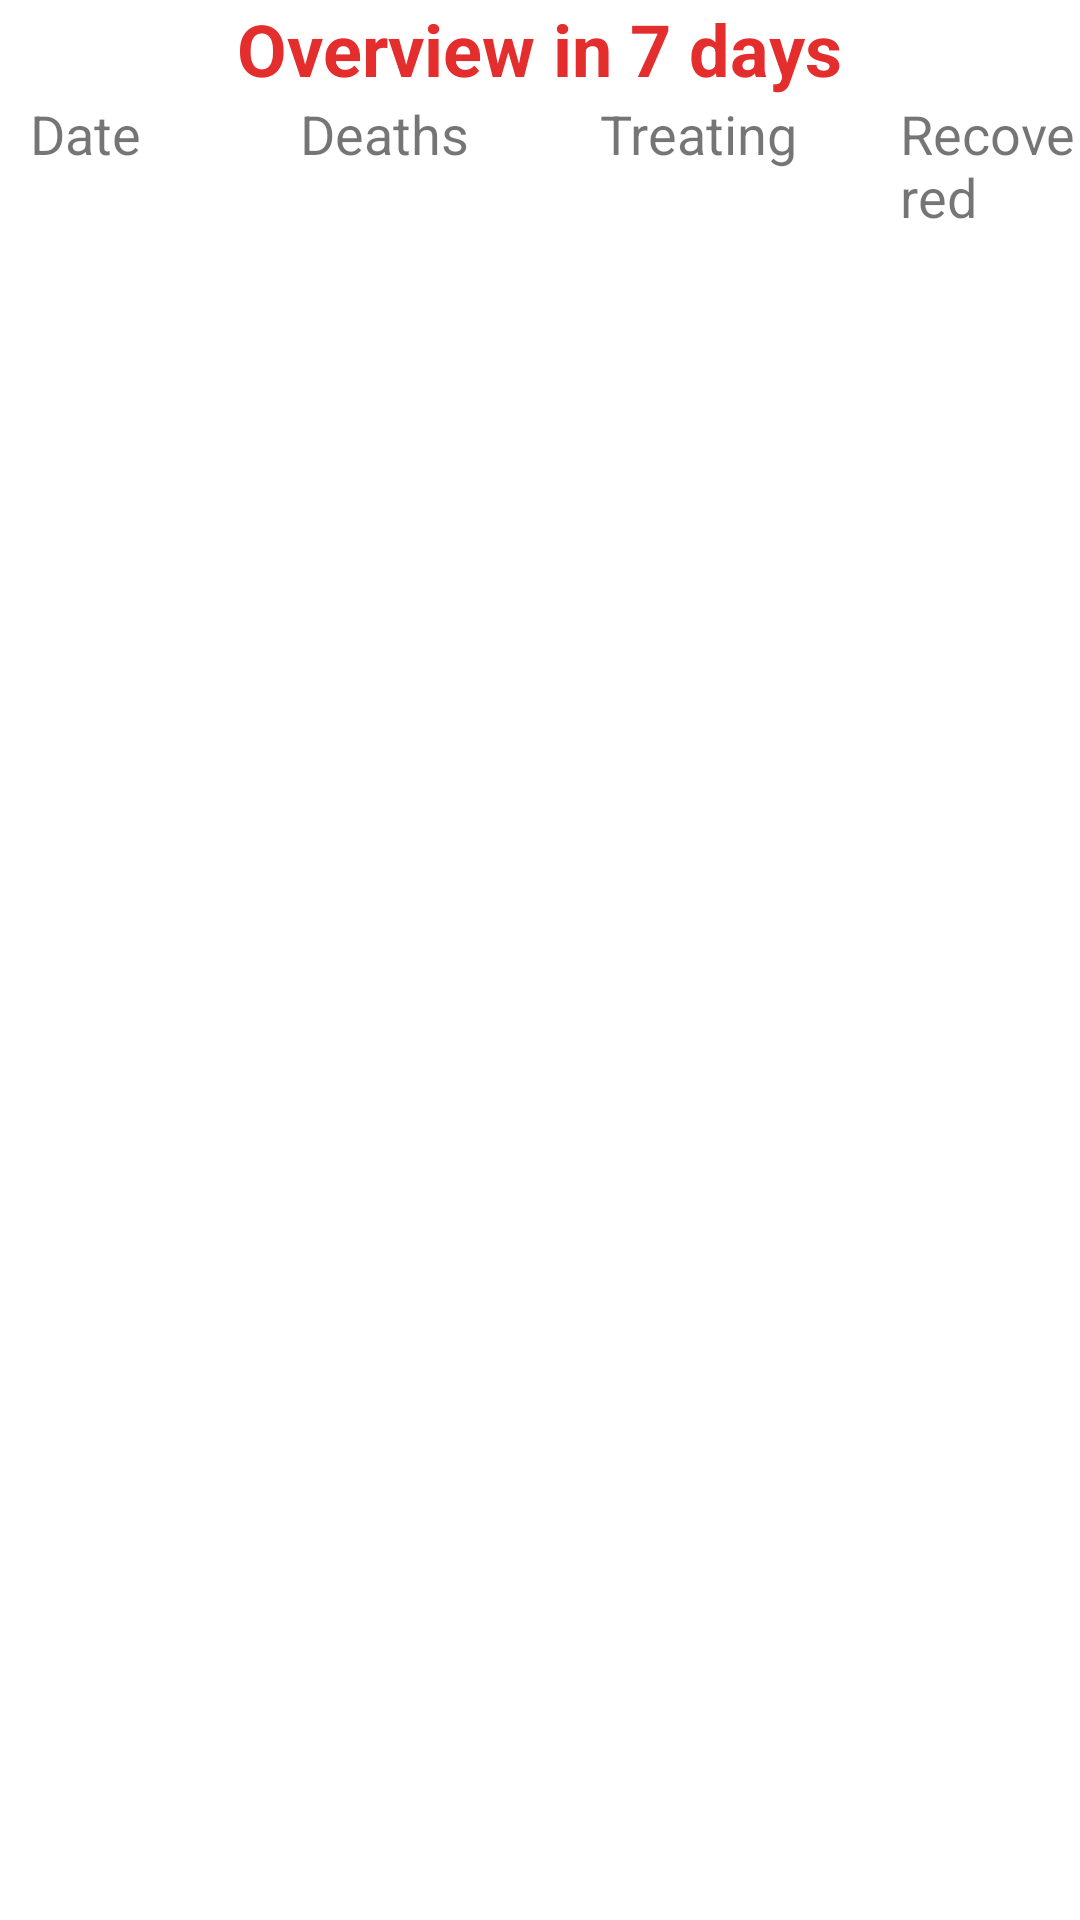

Reconstruct the res/layout file that produces this screen, plus the resources it refers to.
<!-- AndroidManifest.xml: application theme Theme.Retrofit -->
<!-- res/layout/activity_overview.xml -->
<?xml version="1.0" encoding="utf-8"?>
<LinearLayout xmlns:android="http://schemas.android.com/apk/res/android"
    xmlns:tools="http://schemas.android.com/tools"
    android:layout_width="match_parent"
    android:layout_height="match_parent"
    android:orientation="vertical"
    tools:context=".OverviewActivity">

    <TextView
        android:layout_width="wrap_content"
        android:layout_height="wrap_content"
        android:layout_gravity="center"
        android:text="Overview in 7 days"
        android:textColor="#E42D2D"
        android:textSize="24sp"
        android:textStyle="bold" />

    <RelativeLayout
        android:layout_width="match_parent"
        android:layout_height="wrap_content">

        <TextView
            android:id="@+id/overviewDateTitle"
            android:layout_width="wrap_content"
            android:layout_height="wrap_content"
            android:layout_marginStart="10dp"
            android:text="Date"
            android:textSize="18sp" />

        <TextView
            android:id="@+id/overviewDeathsTitle"
            android:layout_width="wrap_content"
            android:layout_height="wrap_content"
            android:layout_alignStart="@+id/overviewDateTitle"
            android:layout_marginStart="90dp"
            android:text="Deaths"
            android:textSize="18sp" />

        <TextView
            android:id="@+id/overviewTreatingTitle"
            android:layout_width="wrap_content"
            android:layout_height="wrap_content"
            android:layout_alignStart="@+id/overviewDeathsTitle"
            android:layout_marginStart="100dp"
            android:text="Treating"
            android:textSize="18sp" />

        <TextView
            android:id="@+id/overviewRecoveredTitle"
            android:layout_width="wrap_content"
            android:layout_height="wrap_content"
            android:layout_alignStart="@+id/overviewTreatingTitle"
            android:layout_marginStart="100dp"
            android:text="Recovered"
            android:textSize="18sp" />

    </RelativeLayout>

    <Space
        android:minHeight="10dp"
        android:layout_height="10dp"
        android:layout_width="match_parent"/>

    <androidx.recyclerview.widget.RecyclerView
        android:id="@+id/overviewRecycleView"
        android:layout_width="match_parent"
        android:layout_height="wrap_content"/>

</LinearLayout>
<!-- resources referenced by this layout -->
<resources>
  <style name="Theme.Retrofit" parent="Theme.MaterialComponents.DayNight.NoActionBar">
          
  
          <item name="colorPrimaryVariant">@color/purple_700</item>
          <item name="colorOnPrimary">@color/white</item>
          
          <item name="colorSecondary">@color/teal_200</item>
          <item name="colorSecondaryVariant">@color/teal_700</item>
          <item name="colorOnSecondary">@color/black</item>
          
          <item name="android:statusBarColor" tools:targetApi="l">?attr/colorPrimaryVariant</item>
          
          <item name="windowNoTitle">true</item>
  
          <item name="colorPrimary">@color/colorPrimary</item>
          <item name="colorPrimaryDark">@color/colorPrimaryDark</item>
          <item name="colorAccent">@color/colorAccent</item>
      </style>
  <color name="purple_700">#FF3700B3</color>
  <color name="white">#FFFFFFFF</color>
  <color name="teal_200">#FF03DAC5</color>
  <color name="teal_700">#FF018786</color>
  <color name="black">#FF000000</color>
  <color name="colorPrimary">#6C63FF</color>
  <color name="colorPrimaryDark">#2D313D</color>
  <color name="colorAccent">#03DAC5</color>
</resources>
